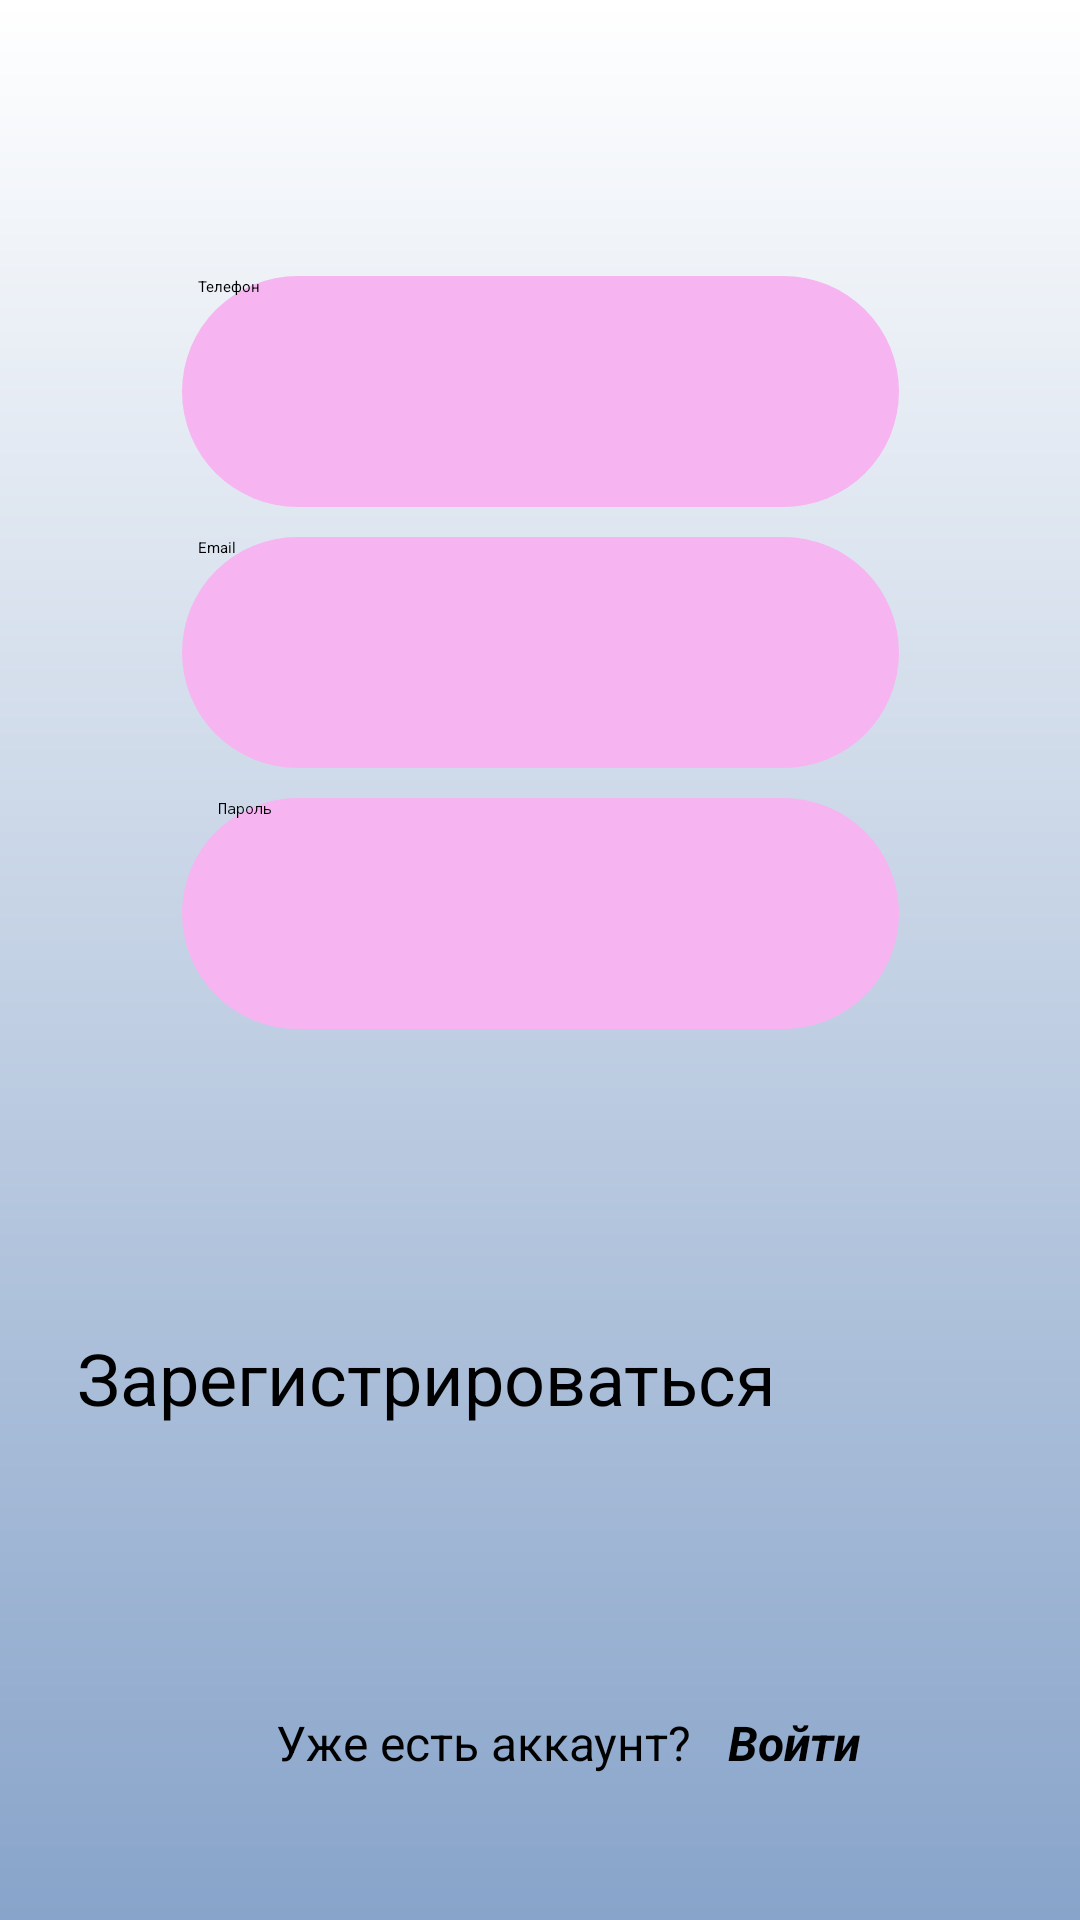

Android layout source for this screen:
<!-- AndroidManifest.xml: application theme Theme.Tinder -->
<!-- res/layout/activity_main3.xml -->
<?xml version="1.0" encoding="utf-8"?>
<androidx.constraintlayout.widget.ConstraintLayout xmlns:android="http://schemas.android.com/apk/res/android"
    xmlns:app="http://schemas.android.com/apk/res-auto"
    xmlns:tools="http://schemas.android.com/tools"
    android:id="@+id/main"
    android:layout_width="match_parent"
    android:layout_height="match_parent"
    android:background="@drawable/my_gradient_drawable"
    tools:context=".MainActivity3">


    <Button
        android:id="@+id/button4"
        android:layout_width="308dp"
        android:layout_height="97dp"
        android:layout_marginBottom="100dp"
        android:backgroundTint="#F5D3FF"
        android:bottomLeftRadius="10dp"
        android:bottomRightRadius="10dp"
        android:text="Зарегистрироваться"
        android:textColor="#000000"
        android:textSize="24sp"
        android:topLeftRadius="10dp"
        android:topRightRadius="10dp"
        app:layout_constraintBottom_toBottomOf="parent"
        app:layout_constraintEnd_toEndOf="parent"
        app:layout_constraintHorizontal_bias="0.495"
        app:layout_constraintStart_toStartOf="parent" />

    <EditText
        android:id="@+id/editTextTextEmailAddress2"
        android:layout_width="239dp"
        android:layout_height="77dp"
        android:layout_marginBottom="10dp"
        android:background="@drawable/rounded_edittext"
        android:ems="10"
        android:hint="    Email"
        android:inputType="textEmailAddress"
        app:layout_constraintBottom_toTopOf="@+id/editTextTextPassword2"
        app:layout_constraintEnd_toEndOf="parent"
        app:layout_constraintStart_toStartOf="parent" />

    <EditText
        android:id="@+id/editTextTextPassword2"
        android:layout_width="239dp"
        android:layout_height="77dp"
        android:layout_marginBottom="100dp"
        android:background="@drawable/rounded_edittext"
        android:ems="10"
        android:hint="    Пароль"
        android:inputType="textPassword"
        app:layout_constraintBottom_toTopOf="@+id/button4"
        app:layout_constraintEnd_toEndOf="parent"
        app:layout_constraintStart_toStartOf="parent" />

    <TextView
        android:id="@+id/textView2"
        android:layout_width="239dp"
        android:layout_height="77dp"
        android:layout_marginTop="100dp"
        android:text="Регистрация"
        android:textAlignment="center"
        android:textAppearance="@style/TextAppearance.AppCompat.Medium"
        android:textColor="#000000"
        android:textSize="36sp"
        app:layout_constraintEnd_toEndOf="parent"
        app:layout_constraintStart_toStartOf="parent"
        app:layout_constraintTop_toTopOf="parent" />

    <EditText
        android:id="@+id/editTextText"
        android:layout_width="239dp"
        android:layout_height="77dp"
        android:layout_marginBottom="10dp"
        android:background="@drawable/rounded_edittext"
        android:ems="10"
        android:hint="    Имя"
        android:inputType="text"
        app:layout_constraintBottom_toTopOf="@+id/editTextPhone"
        app:layout_constraintEnd_toEndOf="parent"
        app:layout_constraintStart_toStartOf="parent"
        app:layout_constraintTop_toBottomOf="@+id/textView2"
        app:layout_constraintVertical_bias="1.0" />

    <EditText
        android:id="@+id/editTextPhone"
        android:layout_width="239dp"
        android:layout_height="77dp"
        android:layout_marginBottom="10dp"
        android:background="@drawable/rounded_edittext"
        android:ems="10"
        android:hint="    Телефон"
        android:inputType="phone"
        app:layout_constraintBottom_toTopOf="@+id/editTextTextEmailAddress2"
        app:layout_constraintEnd_toEndOf="parent"
        app:layout_constraintStart_toStartOf="parent" />

    <TextView
        android:id="@+id/textView19"
        android:layout_width="wrap_content"
        android:layout_height="wrap_content"
        android:layout_marginStart="92dp"
        android:text="Уже есть аккаунт?"
        android:textSize="16sp"
        app:layout_constraintBottom_toBottomOf="parent"
        app:layout_constraintStart_toStartOf="parent"
        app:layout_constraintTop_toTopOf="parent"
        app:layout_constraintVertical_bias="0.922" />

    <TextView
        android:id="@+id/textView20"
        android:layout_width="wrap_content"
        android:layout_height="wrap_content"
        android:text="Войти"
        android:textColor="#000000"
        android:textSize="16sp"
        android:textStyle="bold|italic"
        app:layout_constraintBottom_toBottomOf="parent"
        app:layout_constraintEnd_toEndOf="parent"
        app:layout_constraintHorizontal_bias="0.14"
        app:layout_constraintStart_toEndOf="@+id/textView19"
        app:layout_constraintTop_toTopOf="parent"
        app:layout_constraintVertical_bias="0.922" />

</androidx.constraintlayout.widget.ConstraintLayout>
<!-- resources referenced by this layout -->
<resources>
  <!-- drawable my_gradient_drawable (drawable) -->
  <?xml version="1.0" encoding="utf-8"?>
  <shape xmlns:android="http://schemas.android.com/apk/res/android">
      <gradient
          android:type="linear"
          android:angle="90"
          android:startColor="#88A4CA"
          android:endColor="#FFFFFF" />
  </shape>
  <!-- drawable rounded_edittext (drawable) -->
  <?xml version="1.0" encoding="utf-8"?>
  <shape xmlns:android="http://schemas.android.com/apk/res/android"
      android:shape="rectangle" android:padding="15dp">
  
      <solid android:color="#F6B5F1" />
      <corners
          android:bottomRightRadius="100dp"
          android:bottomLeftRadius="100dp"
          android:topLeftRadius="100dp"
          android:topRightRadius="100dp" />
  
  </shape>
  <style name="Theme.Tinder" parent="Base.Theme.Tinder">
      
      <item name="android:navigationBarColor">@android:color/transparent</item>
      <item name="android:statusBarColor">@android:color/transparent</item>
      <item name="android:windowLightStatusBar">?attr/isLightTheme</item>
    </style>
</resources>
